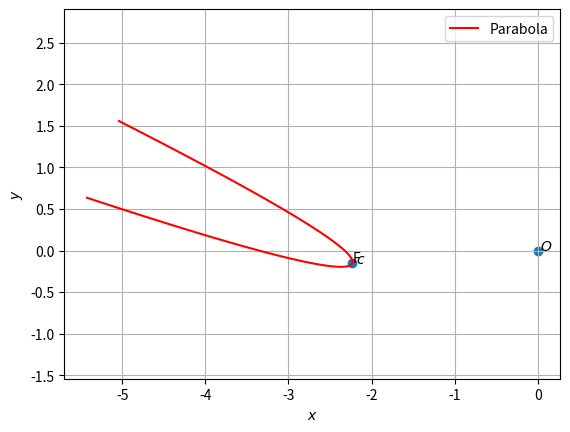

Write Python code to recreate this figure.
import numpy as np
import matplotlib.pyplot as plt
from numpy import linalg as LA
import math

#setting up plot
fig = plt.figure()
ax = fig.add_subplot(111, aspect='equal')
len = 100
y = np.linspace(-0.5,0.5,len)

#Generating points on a parabola
def parab_gen(y,a):
	x = y**2/a
	return x

#parabola parameters
V = np.array(([144,-60],[-60,25]))
u = np.array(([619/2,-136]))
f = 663
#p = np.array(([-3/5,4/5]))

O = np.array(([0,0]))
#Generating the Standard parabola

#Eigenvalues and eigenvectors
D_vec,P = LA.eig(V)
D = np.diag(D_vec)
#print(D_vec)
#print(D)
#print(P)
p = P[:,1]
eta = u@p
foc = 2*eta/D_vec[0]
#print(p,foc,D_vec[0])
x = parab_gen(y,foc)

cA = np.vstack((u+eta*p,V))
cb = np.vstack((-f,(eta*p-u).reshape(-1,1)))
c = LA.lstsq(cA,cb,rcond=None)[0]
c = c.flatten()

print(c,-29/13,-2/13,foc)
plt.plot(-1503/676,-23/169)
plt.annotate("F",(-1503/676,-23/169))
#print(cA,cb)
#print(p,c)

xStandardparab = np.vstack((x,y))
xActualparab = P@xStandardparab + c[:,np.newaxis]

#Labeling the coordinates
parab_coords = np.vstack((O,c)).T
plt.scatter(parab_coords[0,:], parab_coords[1,:])
vert_labels = ['$O$','$c$']
for i, txt in enumerate(vert_labels):
    plt.annotate(txt, # this is the text
                 (parab_coords[0,i], parab_coords[1,i]), # this is the point to label
                 textcoords="offset points", # how to position the text
                 xytext=(6,0), # distance from text to points (x,y)
                 ha='center') # horizontal alignment can be left, right or center


plt.plot(xActualparab[0,:],xActualparab[1,:],label='Parabola',color='r')

plt.xlabel('$x$')
plt.ylabel('$y$')
plt.legend(loc='best')
plt.grid() # minor
plt.axis('equal')
plt.show()